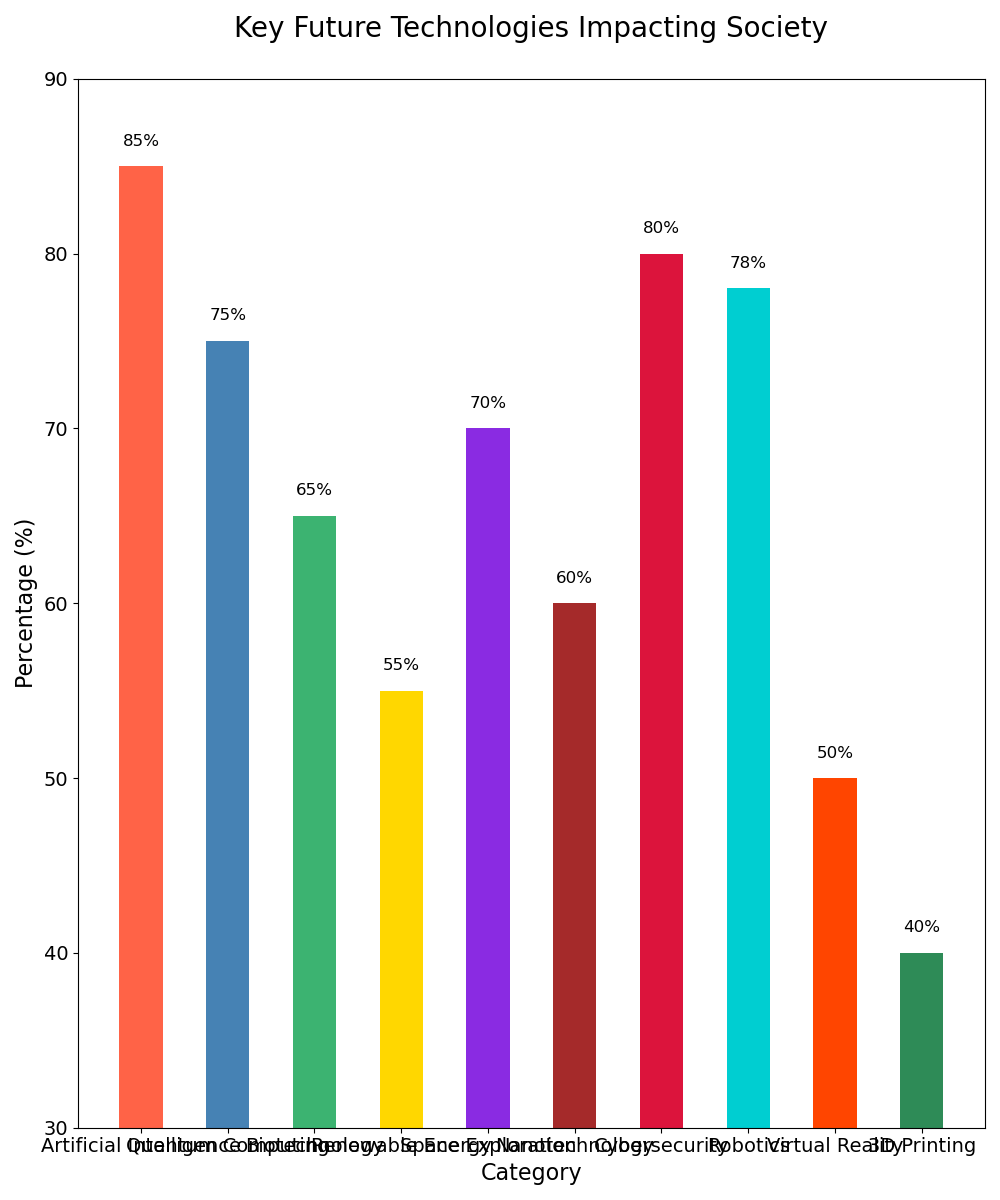

Source data for this figure (header and first rows):
Category, Percentage
Artificial Intelligence, 85
Quantum Computing, 75
Biotechnology, 65
Renewable Energy, 55
Space Exploration, 70
Nanotechnology, 60
Cybersecurity, 80
Robotics, 78
Virtual Reality, 50
3D Printing, 40
